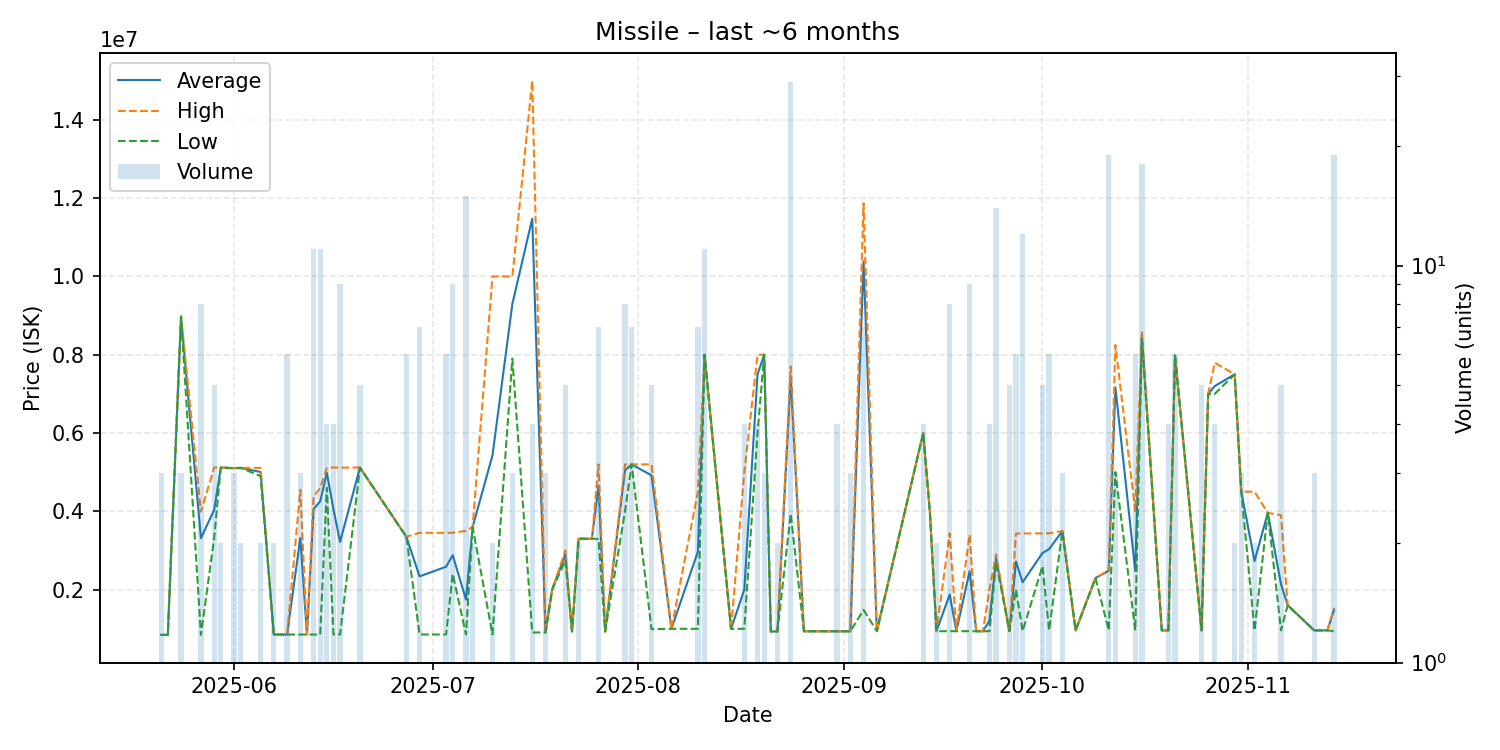

The table this chart was drawn from, first rows:
date, average, highest, lowest, order_count, volume
2025-05-21, 843300, 843300, 843300, 1, 3
2025-05-22, 843300, 843300, 843300, 1, 1
2025-05-24, 8976000, 8976000, 8976000, 1, 3
2025-05-27, 3312500, 3990000, 843300, 6, 8
2025-05-29, 4035600, 5119500, 3313000, 3, 5
2025-05-30, 5120000, 5120000, 5120000, 1, 2
2025-06-01, 5100000, 5100000, 5100000, 1, 3
2025-06-02, 5110000, 5110000, 5110000, 1, 2
2025-06-05, 5004500, 5109000, 4900000, 2, 2
2025-06-07, 850100, 850100, 850100, 2, 2
2025-06-09, 851667, 851700, 851600, 2, 6
2025-06-11, 3317867, 4551000, 851600, 2, 3
2025-06-12, 851600, 851600, 851600, 1, 1
2025-06-13, 4055236, 4376000, 851600, 5, 11
2025-06-14, 4256055, 4596000, 851600, 6, 11
2025-06-15, 4982500, 5110000, 4600000, 4, 4
2025-06-16, 4052925, 5120000, 851700, 3, 4
2025-06-17, 3220133, 5115000, 851800, 3, 9
2025-06-20, 5116600, 5119000, 5115000, 3, 5
2025-06-27, 3348667, 3350500, 3348000, 5, 6
2025-06-29, 2337086, 3450000, 853200, 2, 7
2025-07-03, 2584467, 3450000, 853400, 3, 6
2025-07-04, 2878000, 3451500, 2400000, 6, 9
2025-07-06, 1742073, 3500000, 853400, 12, 15
2025-07-07, 3600000, 3600000, 3600000, 1, 2
2025-07-10, 5427050, 10000000, 854100, 2, 2
2025-07-13, 9300000, 10000000, 7900000, 2, 3
2025-07-16, 11476250, 15000000, 905000, 3, 4
2025-07-18, 905000, 905000, 905000, 3, 3
2025-07-19, 2000000, 2000000, 2000000, 1, 1
2025-07-21, 2899400, 3000000, 2748500, 3, 5
2025-07-22, 930000, 930000, 930000, 1, 1
2025-07-23, 3299000, 3299000, 3299000, 1, 2
2025-07-25, 3299000, 3299000, 3299000, 1, 1
2025-07-26, 4655000, 5199000, 3295000, 3, 7
2025-07-27, 930500, 930500, 930500, 1, 1
2025-07-30, 5047750, 5197000, 4000000, 5, 8
2025-07-31, 5198857, 5199000, 5198000, 2, 7
2025-08-03, 4917220, 5199000, 990100, 4, 5
2025-08-06, 998100, 998100, 998100, 1, 1
2025-08-10, 2970314, 4499000, 998400, 3, 7
2025-08-11, 7999182, 8000000, 7998500, 4, 11
2025-08-15, 998500, 998500, 998500, 1, 1
2025-08-17, 1996750, 5000000, 998500, 3, 4
2025-08-19, 7499250, 7999000, 6000000, 2, 4
2025-08-20, 7999000, 7999000, 7999000, 1, 3
2025-08-21, 930300, 930300, 930300, 1, 1
2025-08-22, 930200, 930200, 930200, 2, 2
2025-08-24, 7412448, 7700000, 3936000, 8, 29
2025-08-26, 935000, 935000, 935000, 1, 1
2025-08-31, 935000, 935000, 935000, 1, 4
2025-09-02, 935000, 935000, 935000, 3, 3
2025-09-04, 10381429, 11865000, 1480000, 4, 7
2025-09-06, 937500, 937500, 937500, 1, 1
2025-09-13, 5999000, 5999000, 5999000, 1, 4
2025-09-14, 3999000, 3999000, 3999000, 1, 1
2025-09-15, 937600, 937600, 937600, 2, 2
2025-09-17, 1875062, 3438000, 937500, 8, 8
2025-09-18, 937500, 937500, 937500, 1, 1
2025-09-20, 2467167, 3398000, 937500, 5, 9
... 31 more rows
